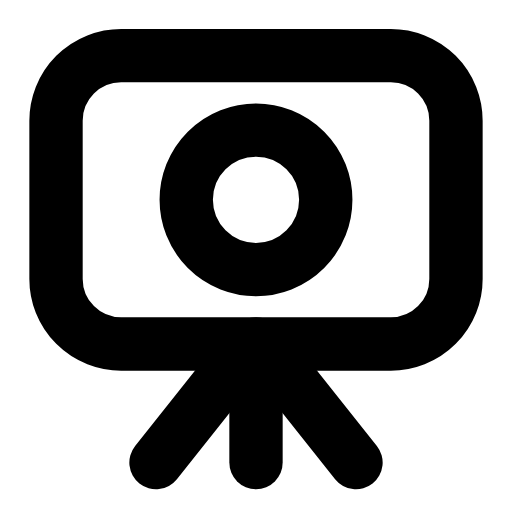
t = 0.00 s
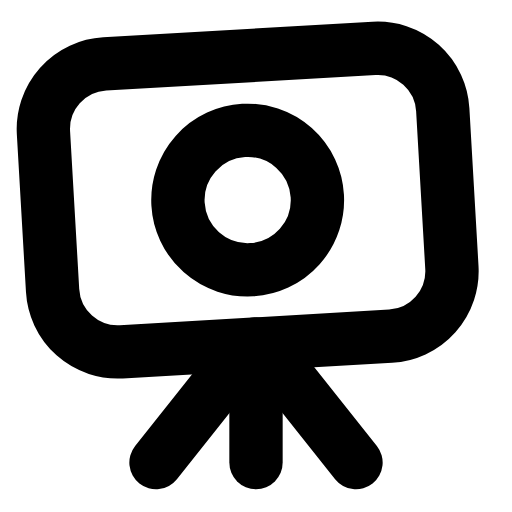
t = 0.29 s
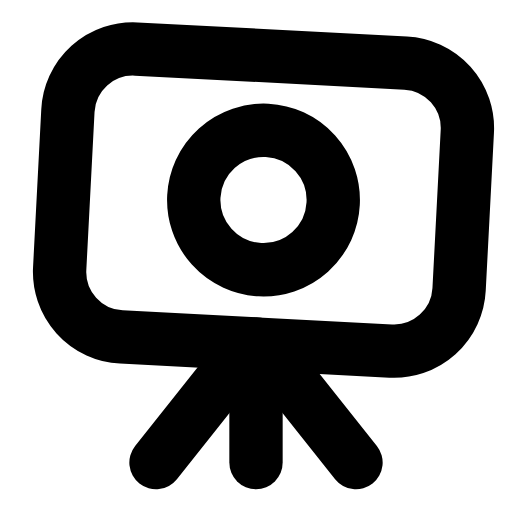
t = 0.60 s
t = 0.88 s: frame unchanged from t = 0.00 s, image omitted
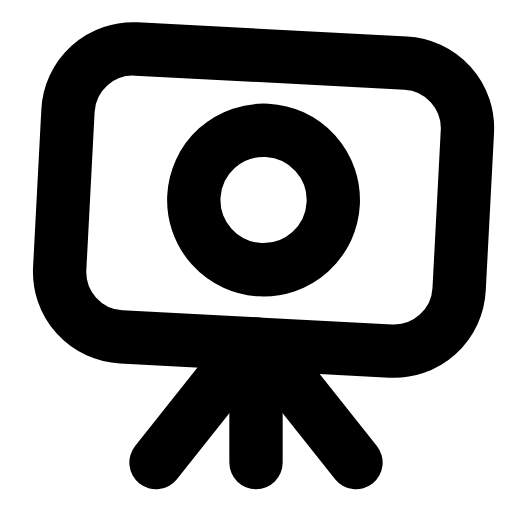
t = 1.19 s
t = 1.50 s: frame unchanged from t = 0.00 s, image omitted

The animated SVG that drew these frames (rendered in a browser with its animation timeline set to each time). Animation: 1 SMIL element (animateTransform=1); one cycle of 1.80 s, repeats indefinitely.

<svg xmlns="http://www.w3.org/2000/svg" width="24" height="24" viewBox="0 0 24 24" fill="none"><g transform="translate(-1.08 -1.097) scale(1.09)"><g><animateTransform attributeName="transform" type="rotate" values="0 12 15.8;0 12 15.8;-4 12 15.8;3 12 15.8;0 12 15.8;0 12 15.8;3 12 15.8;-4 12 15.8;0 12 15.8;0 12 15.8;0 12 15.8" keyTimes="0;0.135;0.2475;0.36;0.45;0.6;0.66;0.735;0.81;0.9;1" dur="1.8s" repeatCount="indefinite" calcMode="spline" keySplines="0.16 1 0.3 1;0.16 1 0.3 1;0.16 1 0.3 1;0.16 1 0.3 1;0.16 1 0.3 1;0.16 1 0.3 1;0.16 1 0.3 1;0.16 1 0.3 1;0.16 1 0.3 1;0.16 1 0.3 1"/><rect stroke="currentColor" stroke-width="2.294" stroke-linecap="round" stroke-linejoin="round" fill="none" x="3.4" y="3.4" width="17.2" height="12.4" rx="2.8"></rect><circle stroke="currentColor" stroke-width="2.294" stroke-linecap="round" stroke-linejoin="round" fill="none" cx="12" cy="9.6" r="3"></circle></g><path stroke="currentColor" stroke-width="2.294" stroke-linecap="round" stroke-linejoin="round" fill="none" d="M7.7 20.9L10.8 17M16.3 20.9L13.2 17"></path><line stroke="currentColor" stroke-width="2.294" stroke-linecap="round" stroke-linejoin="round" fill="none" x1="12" y1="15.8" x2="12" y2="20.9"></line></g></svg>
